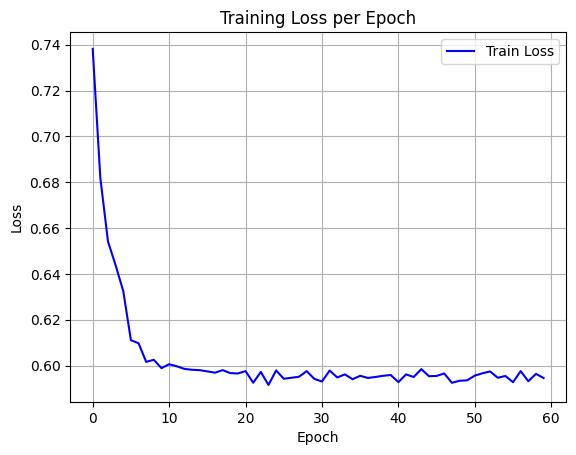

The data file committed next to this chart (first rows):
epoch, train_loss
0, 0.7382
1, 0.6818
2, 0.6542
3, 0.6438
4, 0.6325
5, 0.6111
6, 0.6097
7, 0.6016
8, 0.6025
9, 0.5989
10, 0.6006
11, 0.5997
12, 0.5985
13, 0.5981
14, 0.598
15, 0.5974
16, 0.5969
17, 0.598
18, 0.5967
19, 0.5965
20, 0.5976
21, 0.5925
22, 0.5972
23, 0.5915
24, 0.5979
25, 0.5942
26, 0.5947
27, 0.5951
28, 0.5976
29, 0.5942
30, 0.593
31, 0.5978
32, 0.5948
33, 0.5961
34, 0.594
35, 0.5955
36, 0.5946
37, 0.595
38, 0.5955
39, 0.5959
40, 0.5927
41, 0.5961
42, 0.595
43, 0.5984
44, 0.5953
45, 0.5955
46, 0.5965
47, 0.5925
48, 0.5934
49, 0.5935
50, 0.5956
51, 0.5966
52, 0.5974
53, 0.5947
54, 0.5954
55, 0.5927
56, 0.5976
57, 0.5931
58, 0.5964
59, 0.5945
